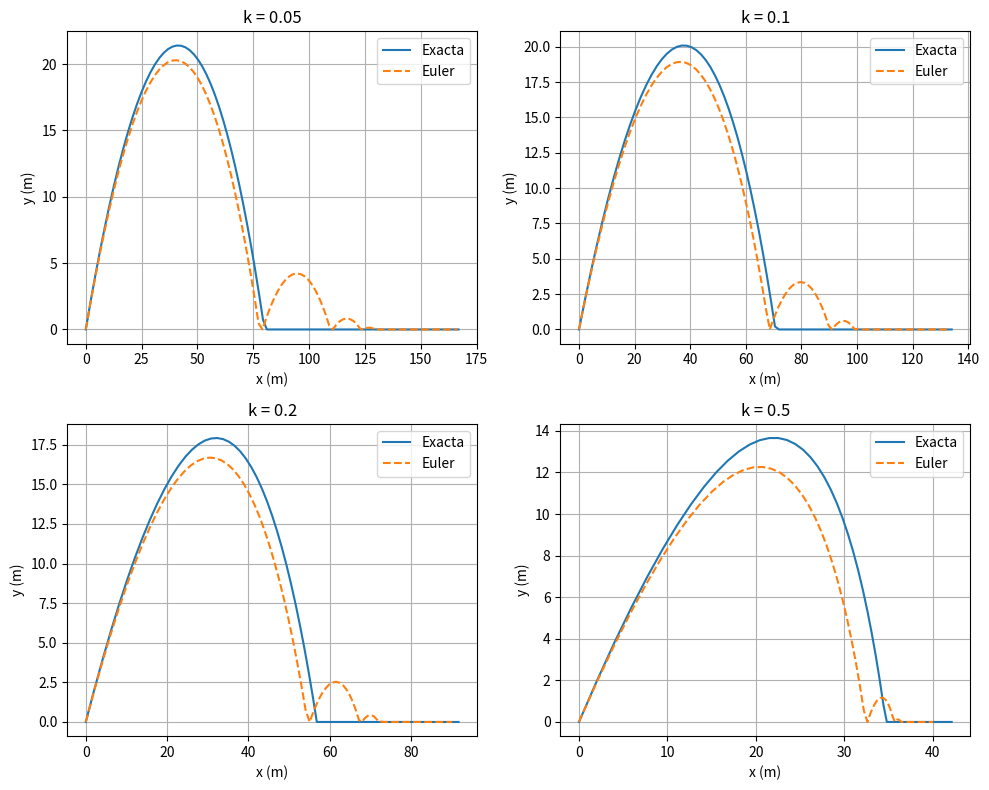
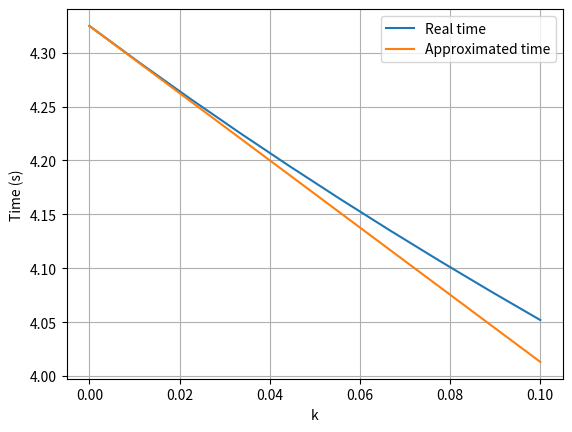
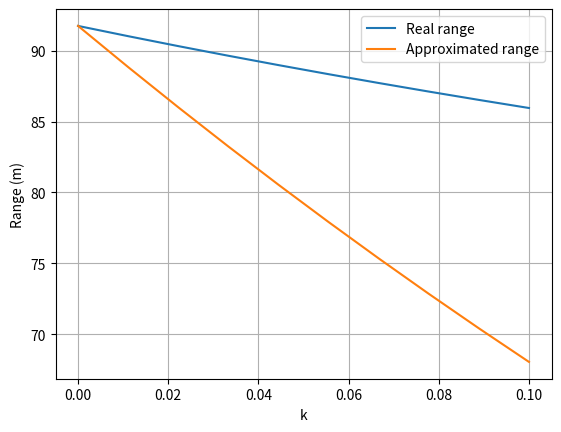

Write Python code to recreate these figures, in order.
import numpy as np
import matplotlib.pyplot as plt
from scipy.optimize import fsolve

g = 9.81
x0, y0, grades, v0 = 0, 0, 45, 30 # Initial condition
t = np.linspace(0, 10, 100) #Time
alpha = grades*np.pi/ 180
k_value = [0, 0.05, 0.1, 0.2, 0.5]
v0x = v0*np.cos(alpha)
v0y = v0*np.sin(alpha)
x = np.zeros((len(t), len(k_value)))
y = np.zeros((len(t), len(k_value)))

e = 0.5 #Rebote 0 < e < 1

#In this kind of motion the acceleration parameterer is function of velocity through this equations:

for i, k in enumerate(k_value): 
    if k == 0: 
        x[:, i] = v0x * t + x0 
        y[:, i] = -0.5*g*t**2 + v0y*t + y0 

        y_col = y[:, i]
        idx_ground = np.where(y_col < 0)[0]

        if len(idx_ground) > 0:
            first_hit = idx_ground[0]
            y_col[first_hit:] = 0

    else: 
        x[:, i] = v0x/k * (1 - np.exp(-k*t)) + x0 
        y[:, i] = -g*t/k + (k*v0y + g)/k**2 * (1 - np.exp(-k*t)) + y0#

        y_col = y[:, i]
        idx_ground = np.where(y_col < 0)[0]

        if len(idx_ground) > 0:
            first_hit = idx_ground[0]
            y_col[first_hit:] = 0
#                                                    Numerical error (Euler's method) - ref animation.py

dt = t[1] - t[0]

x_approx = np.zeros((len(t), len(k_value)))
y_approx = np.zeros((len(t), len(k_value)))

for i, k in enumerate(k_value):
    x_pos = x0
    y_pos = y0
    vx = v0x
    vy = v0y
    for j in range(len(t)):

        x_approx[j][i] = x_pos
        y_approx[j][i] = y_pos

        #Current velocity
        vx += - k * vx * dt
        vy += - g * dt - k * vy * dt
        # Current position
        x_pos += vx * dt
        y_pos += vy * dt

        if y_pos < 0:
            y_pos = 0
            vy = -e * vy
        if y_pos == 0 and abs(vy)<1e-2:
            vy = 0
            break
fig, axs = plt.subplots(2,2, figsize=(10, 8))
axs = axs.flatten()

for idx, k in enumerate(k_value[1:]):   
    col = idx + 1 

    mask_exact = y[:, col] >= 0
    mask_num   = y_approx[:, col] >= 0

    axs[idx].plot(x[mask_exact, col], y[mask_exact, col], label="Exacta")
    axs[idx].plot(x_approx[mask_num, col], y_approx[mask_num, col], '--', label="Euler")

    axs[idx].set_title(f"k = {k}")
    axs[idx].set_xlabel("x (m)")
    axs[idx].set_ylabel("y (m)")
    axs[idx].grid()
    axs[idx].legend()

plt.tight_layout()
plt.show()


#                                                  Analitical aproximations for range and time of flight
#Aprox k --> min

T_aprox = []
R_aprox = []
T = []
R = []
k1 = list(np.linspace(0, 0.1, 10))
for k in k1:
    if k == 0:
        T_aprox.append(2*v0y/g)
        R_aprox.append(v0x*(2*v0y/g))
        T.append(2*v0y/g)
        R.append(v0x*(2*v0y/g))
    else:
        T_aprox.append(2*v0y/g*(1 - k*v0y / (3*g)))
        R_aprox.append(v0x*(T_aprox[-1] - 0.5*k*T_aprox[-1]**2))

        #Solving transcendental equation for T -- numerically
        func = lambda t: t - (k*v0y+g)/(g*k)*(1 - np.exp(-k*t))
        T_real = fsolve(func, T_aprox[-1])[0]
        T.append(T_real)
        R.append(v0x*T_real)



plt.figure()
plt.plot(k1, T, label='Real time')
plt.plot(k1, T_aprox, label='Approximated time')
plt.xlabel('k')
plt.ylabel('Time (s)')
plt.legend()
plt.grid()
plt.show()

plt.figure()
plt.plot(k1, R, label='Real range')
plt.plot(k1, R_aprox, label='Approximated range')
plt.xlabel('k')
plt.ylabel('Range (m)')
plt.legend()
plt.grid()
plt.show()
